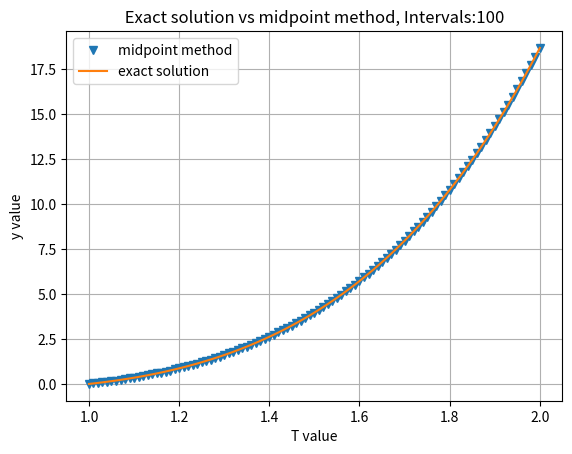

The matplotlib source for this figure:
# -*- coding: utf-8 -*-
"""
Created on Tue Jan 30 13:20:34 2024

[redacted]
"""
# Solve First-order IVP with Numerical method: Midpoint method.
# Consider the initial value problem:
#  y′ = 2/t*y +t^2*e^t, 1 ≤ t ≤ 2, y(1) = 0
#  with exact solution y(t) = t^2*(e^t − e).
#  The Midpoint method is given by
#  yn+1 = yn−1 +2hf(tn,yn).
# The order of the global truncation error is 2. by local trancation error (order 3) * by N = (b-a)/h = O(h^2)
#%%
import numpy as np
import matplotlib.pyplot as plt
#%%
#Define inline function
def model(t,y):
    dydt = (2/t)*y +(t**2)*np.exp(t)
    return dydt
#%%
#Define initial condition
y0 = 0
#%%
#Define time and invervals
N= 100 #intervals
a = 1 #starting
b = 2 #ending
t = np.linspace(a,b,N+1) #N+1 points
#%%
#Define midpoint method
def Mid_ptn(f, y0, t):
    h = (b-a) / (len(t)-1)
    y =[]
    y.append(y0)
    y1 = y0+h*model(t[0],y0)
    y.append(y1)
    
    for i in t[1:-1]: 
        yn = y[-2] + 2*h*f(i,y[-1])
        y.append(yn)
    return y
#%%
y = Mid_ptn(model, y0, t)
#%%
#Define exact function y
def Exact_f(t):
    y = t**2*(np.exp(t)-np.exp(1))
    return y
#%%
y_e = [ Exact_f(i) for i in t]
#%%
plt.plot(t, y , "v",label='midpoint method')
plt.plot(t, y_e, label='exact solution' )
plt.title(f' Exact solution vs midpoint method, Intervals:{N} ')
plt.xlabel('T value')
plt.ylabel('y value')
plt.legend()
plt.grid(True)
plt.show()